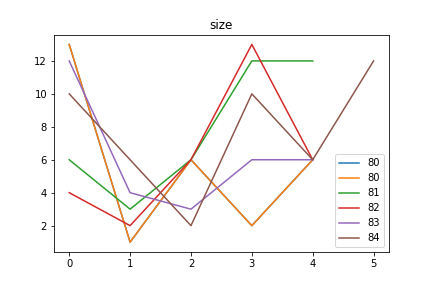

The file beside this chart, header and first rows:
size, Avg_max_fit, Gen, Dataset, CosDist, Hof
80, 56.04, 34, [6, 6, 6, 6], 0.2441, add(concatenate(subOneAll(div(repeat([1]…, [13, 1, 6, 2, 6]
81, 56.18, 5, [6, 6, 6, 6], 0.3333, if_then_else(if_then_else(if_then_else(m…, [6, 3, 6, 12, 12]
82, 56.62, 2, [6, 6, 6, 6], 0.2441, mul(concatenate(if_then_else(subOneAll(a…, [4, 2, 6, 13, 6]
83, 56.05, 22, [6, 6, 6, 6], 0.2441, concatenate(mul(if_then_else(sub(sub([3]…, [12, 4, 3, 6, 6]
84, 56.75, 59, [6, 6, 6, 6], 0.3675, add(repeat(div(sub(concatenate(sub([9], …, [10, 6, 2, 10, 6, 12]
